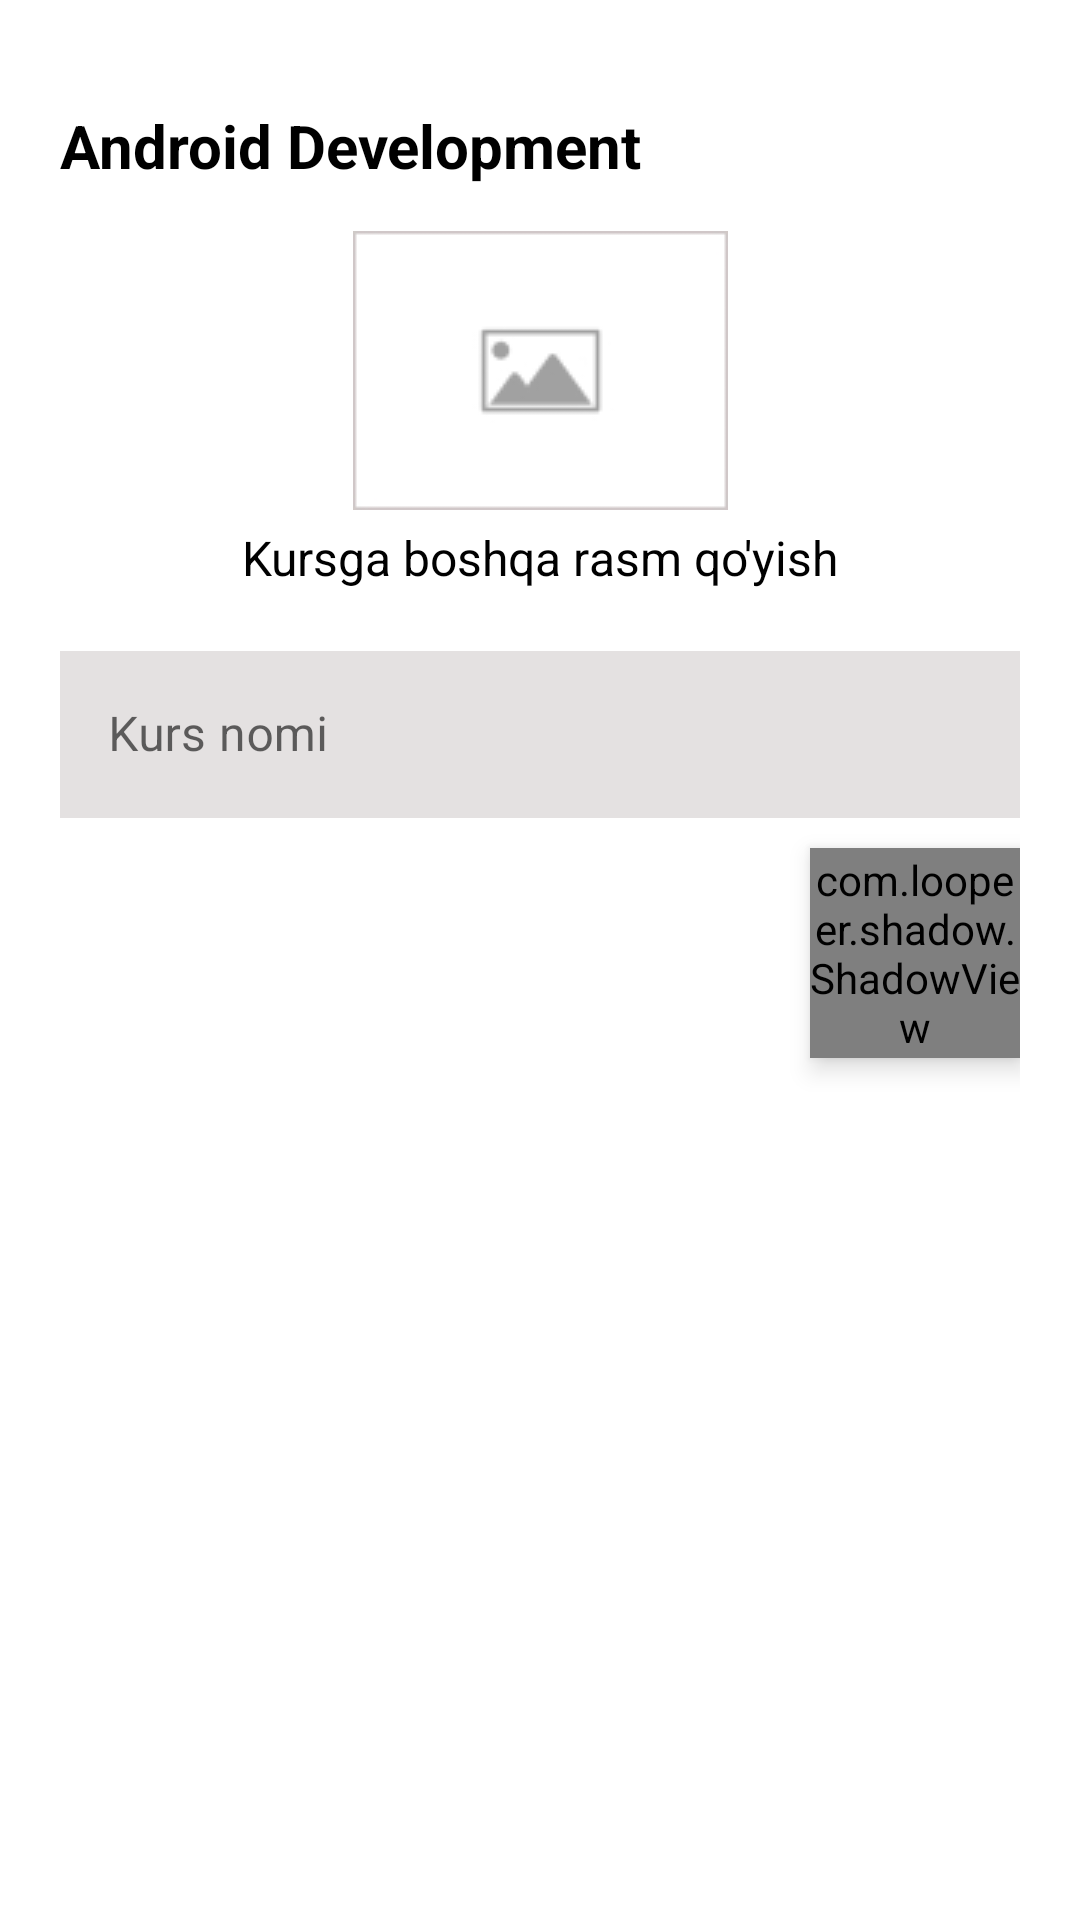

Reconstruct the res/layout file that produces this screen, plus the resources it refers to.
<!-- AndroidManifest.xml: application theme Theme.PdpOnline -->
<!-- res/layout/fragment_edit_course.xml -->
<?xml version="1.0" encoding="utf-8"?>
<androidx.constraintlayout.widget.ConstraintLayout xmlns:android="http://schemas.android.com/apk/res/android"
    xmlns:tools="http://schemas.android.com/tools"
    android:layout_width="match_parent"
    android:layout_height="match_parent"
    android:padding="20dp"
    xmlns:app="http://schemas.android.com/apk/res-auto"
    tools:context=".EditCourseFragment">

    <TextView
        android:id="@+id/title_settings"
        android:layout_width="match_parent"
        android:layout_height="wrap_content"
        android:layout_marginVertical="15dp"
        android:text="Android Development"
        android:textColor="@color/black"
        android:textSize="20sp"
        android:textStyle="bold"
        app:layout_constraintLeft_toLeftOf="parent"
        app:layout_constraintRight_toRightOf="parent"
        app:layout_constraintTop_toTopOf="parent" />

    <ImageView
        android:id="@+id/image_view"
        android:layout_width="125dp"
        android:layout_height="93dp"
        android:scaleType="centerCrop"
        android:layout_marginVertical="15dp"
        android:background="@drawable/placeholder"
        app:layout_constraintLeft_toLeftOf="parent"
        app:layout_constraintRight_toRightOf="parent"
        app:layout_constraintTop_toBottomOf="@+id/title_settings" />

    <TextView
        android:id="@+id/text_image"
        android:layout_width="match_parent"
        android:layout_height="wrap_content"
        android:layout_marginVertical="5dp"
        android:gravity="center"
        android:text="Kursga boshqa rasm qo'yish"
        android:textColor="@color/black"
        android:textSize="16sp"
        app:layout_constraintLeft_toLeftOf="parent"
        app:layout_constraintRight_toRightOf="parent"
        app:layout_constraintTop_toBottomOf="@+id/image_view" />

    <com.google.android.material.textfield.TextInputLayout
        android:id="@+id/inputLayout"
        style="@style/Widget.MaterialComponents.TextInputLayout.OutlinedBox"
        android:layout_width="match_parent"
        android:layout_height="wrap_content"
        android:layout_marginVertical="15dp"
        app:layout_constraintLeft_toLeftOf="parent"
        app:layout_constraintRight_toRightOf="parent"
        app:layout_constraintTop_toBottomOf="@+id/text_image">

        <EditText
            android:id="@+id/course_name"
            android:layout_width="match_parent"
            android:layout_height="match_parent"
            android:background="#E4E1E1"
            android:hint="Kurs nomi" />
    </com.google.android.material.textfield.TextInputLayout>


    <com.loopeer.shadow.ShadowView
        android:layout_marginTop="10dp"
        android:id="@+id/card_add_btn1"
        android:layout_width="70dp"
        android:layout_height="70dp"
        android:elevation="5dp"
        app:backgroundColor="#814FDA"
        app:cornerRadius="35dp"
        app:foregroundColor="@color/white"
        app:shadowColor="#BB9FED"
        app:shadowDy="20"
        app:shadowMarginBottom="10dp"
        app:shadowMarginLeft="10dp"
        app:shadowMarginRight="10dp"
        app:shadowRadius="5dp"
        app:layout_constraintRight_toRightOf="parent"
        app:layout_constraintTop_toBottomOf="@+id/inputLayout">

    <androidx.cardview.widget.CardView
        android:id="@+id/card_add_btn"
        android:layout_width="match_parent"
        android:layout_height="match_parent"
        app:layout_gravity="center"
        android:layout_marginVertical="5dp"
        app:cardCornerRadius="22dp"
        app:layout_constraintRight_toRightOf="parent"
        app:layout_constraintTop_toBottomOf="@+id/inputLayout">

        <ImageView
            android:layout_width="match_parent"
            android:layout_height="match_parent"
            android:background="@drawable/back_settings" />

        <ImageView
            android:layout_width="wrap_content"
            android:layout_height="wrap_content"
            android:layout_gravity="center"
            android:background="@drawable/done_24"/>
    </androidx.cardview.widget.CardView>
    </com.loopeer.shadow.ShadowView>

</androidx.constraintlayout.widget.ConstraintLayout>
<!-- resources referenced by this layout -->
<resources>
  <!-- drawable back_settings (drawable) -->
  <?xml version="1.0" encoding="utf-8"?>
  <selector xmlns:android="http://schemas.android.com/apk/res/android">
  <item>
      <shape>
          <gradient android:startColor="#B294F3" android:endColor="#E8E1FB"/>
      </shape>
  </item>
  </selector>
  <!-- drawable placeholder: jpg bitmap (drawable, 3792 bytes) -->
  <style name="Theme.PdpOnline" parent="Theme.MaterialComponents.DayNight.NoActionBar">
          
          <item name="colorPrimary">@color/purple_500</item>
          <item name="colorPrimaryVariant">@color/purple_700</item>
          <item name="colorOnPrimary">@color/white</item>
          
          <item name="colorSecondary">@color/teal_200</item>
          <item name="colorSecondaryVariant">@color/teal_700</item>
          <item name="colorOnSecondary">@color/black</item>
          
          <item name="android:statusBarColor" tools:targetApi="l">?attr/colorPrimaryVariant</item>
          
      </style>
  <!-- not gathered from this repository: default colours our renderer supplied (Android Studio template values) -->
  <color name="purple_500">#FF6200EE</color>
  <color name="purple_700">#FF3700B3</color>
  <color name="teal_200">#FF03DAC5</color>
  <color name="teal_700">#FF018786</color>
  <color name="black">#FF000000</color>
  <color name="white">#FFFFFFFF</color>
</resources>
